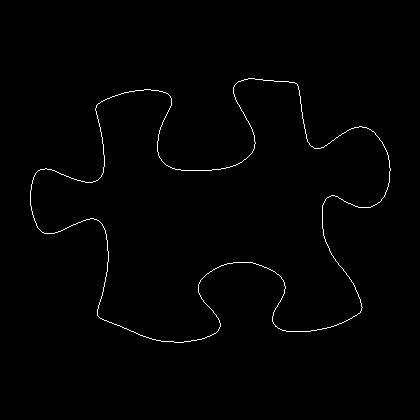

The data file committed next to this chart (first rows):
30, 190
30, 191
30, 192
30, 193
30, 194
30, 195
30, 196
30, 197
30, 198
30, 199
30, 200
30, 201
30, 202
30, 203
30, 204
30, 205
31, 206
31, 207
31, 208
31, 209
31, 210
32, 211
32, 212
32, 213
32, 214
33, 215
33, 216
33, 217
34, 218
34, 219
34, 220
35, 221
35, 222
36, 223
36, 224
36, 225
37, 226
37, 227
38, 228
39, 229
40, 230
41, 231
42, 232
43, 232
44, 233
45, 233
46, 233
47, 233
48, 233
49, 233
50, 233
51, 233
52, 233
53, 233
54, 233
55, 232
56, 232
57, 232
58, 231
59, 231
60, 231
... 1,393 more rows
